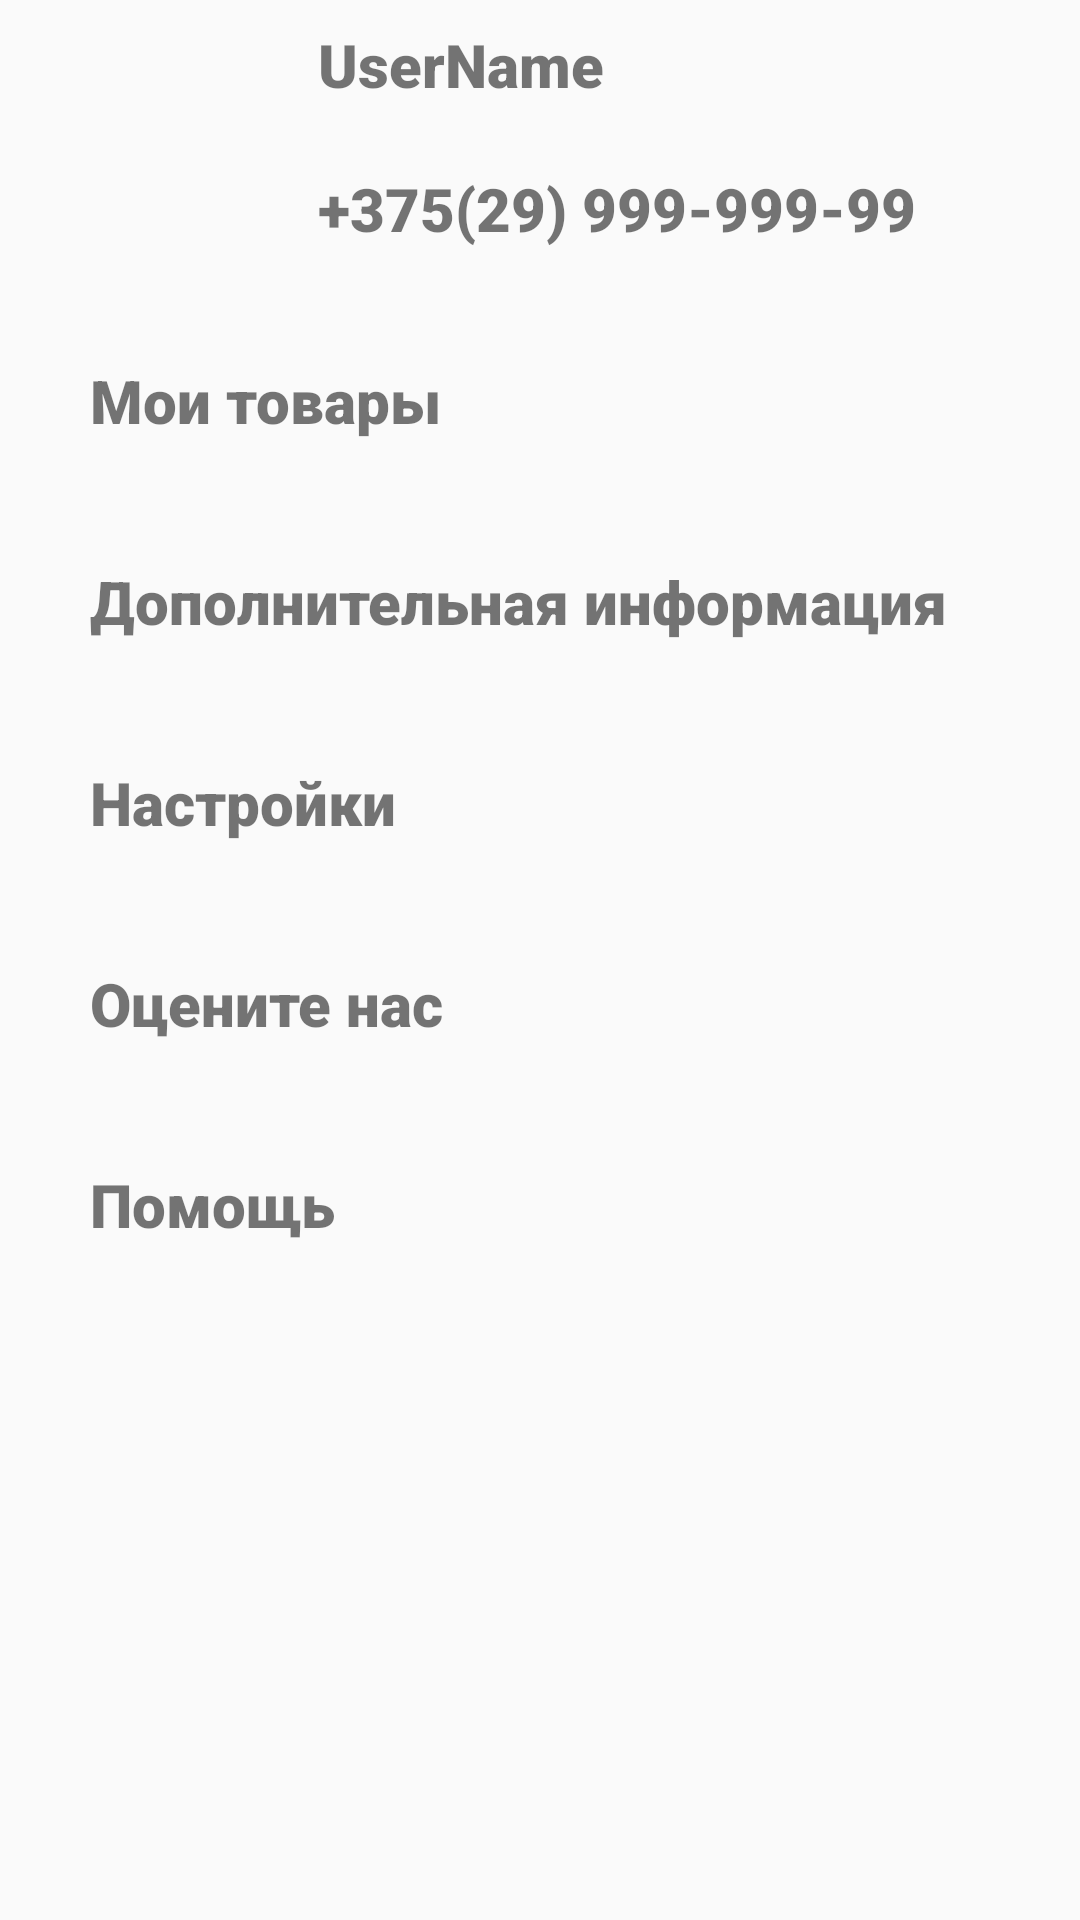

Write the Android layout XML for this screen, with the resource values it uses.
<!-- AndroidManifest.xml: application theme Theme.OurTradeApplication -->
<!-- res/layout/user_info.xml -->
<?xml version="1.0" encoding="utf-8"?>
<androidx.constraintlayout.widget.ConstraintLayout xmlns:android="http://schemas.android.com/apk/res/android"
    xmlns:app="http://schemas.android.com/apk/res-auto"
    xmlns:tools="http://schemas.android.com/tools"
    android:layout_width="match_parent"
    android:layout_height="match_parent">

    <androidx.constraintlayout.widget.ConstraintLayout
        android:id="@+id/constraintLayout2"
        android:layout_width="match_parent"
        android:layout_height="100dp"
        app:layout_constraintStart_toStartOf="parent"
        app:layout_constraintTop_toTopOf="parent">

        <ImageView
            android:id="@+id/imageView"
            android:layout_width="80dp"
            android:layout_height="80dp"
            android:layout_marginLeft="10dp"
            android:backgroundTintMode="add"
            android:foregroundTintMode="add"
            app:layout_constraintBottom_toBottomOf="parent"
            app:layout_constraintStart_toStartOf="parent"
            app:layout_constraintTop_toTopOf="parent"
            app:tint="@color/purple_700"
            tools:srcCompat="@drawable/ic_launcher_foreground" />

        <TextView
            android:id="@+id/textView5"
            android:layout_width="wrap_content"
            android:layout_height="wrap_content"
            android:layout_marginStart="16dp"
            android:layout_marginTop="8dp"
            android:fontFamily="sans-serif-black"
            android:text="UserName"
            android:textSize="20sp"
            app:layout_constraintStart_toEndOf="@+id/imageView"
            app:layout_constraintTop_toTopOf="parent" />

        <TextView
            android:id="@+id/textView6"
            android:layout_width="wrap_content"
            android:layout_height="wrap_content"
            android:layout_marginStart="16dp"
            android:layout_marginTop="56dp"
            android:fontFamily="sans-serif-black"
            android:text="+375(29) 999-999-99"
            android:textSize="20sp"
            app:layout_constraintStart_toEndOf="@+id/imageView"
            app:layout_constraintTop_toTopOf="parent" />

    </androidx.constraintlayout.widget.ConstraintLayout>

    <LinearLayout
        android:layout_width="match_parent"
        android:layout_height="0dp"
        android:orientation="vertical"
        app:layout_constraintBottom_toBottomOf="parent"
        app:layout_constraintStart_toStartOf="parent"
        app:layout_constraintTop_toBottomOf="@+id/constraintLayout2">

        <FrameLayout
            android:layout_width="match_parent"
            android:layout_height="wrap_content">

            <TextView
                android:id="@+id/userGoods"
                android:layout_width="match_parent"
                android:layout_height="wrap_content"
                android:layout_marginLeft="30dp"
                android:fontFamily="sans-serif-black"
                android:paddingTop="20dp"
                android:paddingBottom="20dp"
                android:text="Мои товары"
                android:textSize="20sp" />
        </FrameLayout>

        <FrameLayout
            android:layout_width="match_parent"
            android:layout_height="wrap_content">

            <TextView
                android:id="@+id/info"
                android:layout_width="match_parent"
                android:layout_height="wrap_content"
                android:layout_marginLeft="30dp"
                android:fontFamily="sans-serif-black"
                android:paddingTop="20dp"
                android:paddingBottom="20dp"
                android:text="Дополнительная информация"
                android:textSize="20sp" />
        </FrameLayout>

        <FrameLayout
            android:layout_width="match_parent"
            android:layout_height="wrap_content">

            <TextView
                android:id="@+id/settings"
                android:layout_width="match_parent"
                android:layout_height="wrap_content"
                android:layout_marginLeft="30dp"
                android:fontFamily="sans-serif-black"
                android:paddingTop="20dp"
                android:paddingBottom="20dp"
                android:text="Настройки"
                android:textSize="20sp" />
        </FrameLayout>

        <FrameLayout
            android:layout_width="match_parent"
            android:layout_height="wrap_content">

            <TextView
                android:id="@+id/rateUs"
                android:layout_width="match_parent"
                android:layout_height="wrap_content"
                android:layout_marginLeft="30dp"
                android:fontFamily="sans-serif-black"
                android:paddingTop="20dp"
                android:paddingBottom="20dp"
                android:text="Оцените нас"
                android:textSize="20sp" />
        </FrameLayout>

        <FrameLayout
            android:layout_width="match_parent"
            android:layout_height="wrap_content">

            <TextView
                android:id="@+id/help"
                android:layout_width="match_parent"
                android:layout_height="wrap_content"
                android:layout_marginLeft="30dp"
                android:fontFamily="sans-serif-black"
                android:paddingTop="20dp"
                android:paddingBottom="20dp"
                android:text="Помощь"
                android:textSize="20sp" />
        </FrameLayout>

    </LinearLayout>
</androidx.constraintlayout.widget.ConstraintLayout>
<!-- resources referenced by this layout -->
<resources>
  <style name="Theme.OurTradeApplication" parent="Theme.AppCompat.Light.NoActionBar">
          
          <item name="android:windowFullscreen">false</item>
          <item name="android:windowActionBar">false</item>
          <item name="android:windowNoTitle">true</item>
  
          <item name="colorPrimary">@color/white</item>
          <item name="colorPrimaryVariant">@color/cardview_dark_background</item>
          <item name="colorOnPrimary">@color/black</item>
          
          <item name="colorSecondary">@color/teal_200</item>
          <item name="colorSecondaryVariant">@color/teal_700</item>
          <item name="colorOnSecondary">@color/black</item>
          
          <item name="android:statusBarColor">?attr/colorPrimaryVariant</item>
          <item name="android:enforceStatusBarContrast" tools:targetApi="q">true</item>
          
      </style>
  <!-- not gathered from this repository: default colours our renderer supplied (Android Studio template values) -->
  <color name="purple_700">#FF3700B3</color>
  <color name="teal_200">#FF03DAC5</color>
  <color name="teal_700">#FF018786</color>
  <color name="black">#FF000000</color>
  <color name="white">#FFFFFFFF</color>
</resources>
